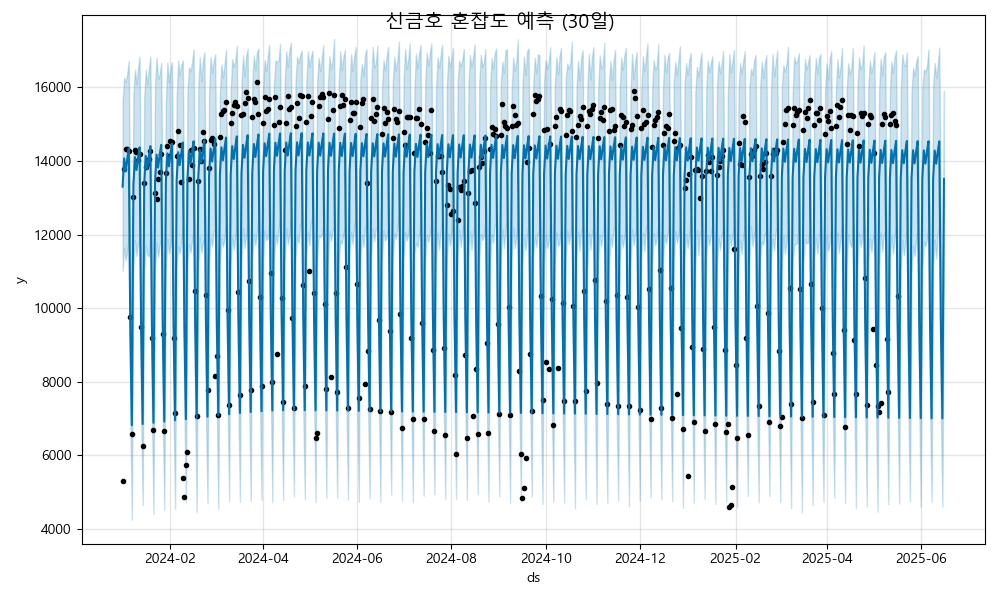

The table this chart was drawn from, first rows:
ds, yhat, yhat_lower, yhat_upper
2024-01-01, 13302, 11014, 15618
2024-01-02, 14072, 11639, 16264
2024-01-03, 13721, 11295, 16160
2024-01-04, 14048, 11535, 16358
2024-01-05, 14338, 11958, 16724
2024-01-06, 9385, 6953, 11953
2024-01-07, 6812, 4243, 9319
2024-01-08, 13335, 11107, 15824
2024-01-09, 14105, 11846, 16488
2024-01-10, 13754, 11414, 16085
2024-01-11, 14081, 11748, 16514
2024-01-12, 14371, 11871, 16842
2024-01-13, 9418, 7010, 11779
2024-01-14, 6845, 4638, 9105
2024-01-15, 13369, 10999, 15725
2024-01-16, 14139, 11712, 16494
2024-01-17, 13787, 11447, 16075
2024-01-18, 14115, 11399, 16519
2024-01-19, 14404, 12039, 16840
2024-01-20, 9451, 7154, 11755
2024-01-21, 6879, 4400, 9114
2024-01-22, 13402, 11036, 16066
2024-01-23, 14172, 11770, 16806
2024-01-24, 13821, 11384, 16239
2024-01-25, 14148, 11725, 16354
2024-01-26, 14437, 11871, 16672
2024-01-27, 9484, 7103, 11959
2024-01-28, 6912, 4515, 9198
2024-01-29, 13435, 11085, 15556
2024-01-30, 14205, 11884, 16680
2024-01-31, 13854, 11494, 16138
2024-02-01, 14181, 11714, 16526
2024-02-02, 14470, 12160, 16688
2024-02-03, 9517, 7149, 11763
2024-02-04, 6945, 4540, 9400
2024-02-05, 13468, 11212, 15727
2024-02-06, 14238, 11672, 16732
2024-02-07, 13887, 11482, 16326
2024-02-08, 14214, 11787, 16605
2024-02-09, 14504, 12208, 16735
2024-02-10, 9551, 7182, 11925
2024-02-11, 6978, 4726, 9514
2024-02-12, 13501, 11180, 15870
2024-02-13, 14272, 11732, 16550
2024-02-14, 13920, 11510, 16435
2024-02-15, 14247, 11825, 16689
2024-02-16, 14537, 12116, 17044
2024-02-17, 9584, 7155, 11957
2024-02-18, 7011, 4438, 9402
2024-02-19, 13535, 11077, 15989
2024-02-20, 14305, 11926, 16830
2024-02-21, 13954, 11508, 16170
2024-02-22, 14281, 11759, 16732
2024-02-23, 14570, 11918, 16959
2024-02-24, 9617, 7055, 11942
2024-02-25, 7045, 4704, 9662
2024-02-26, 13568, 11233, 15879
2024-02-27, 14338, 11907, 16836
2024-02-28, 13987, 11675, 16397
2024-02-29, 14314, 12095, 16720
... 473 more rows
